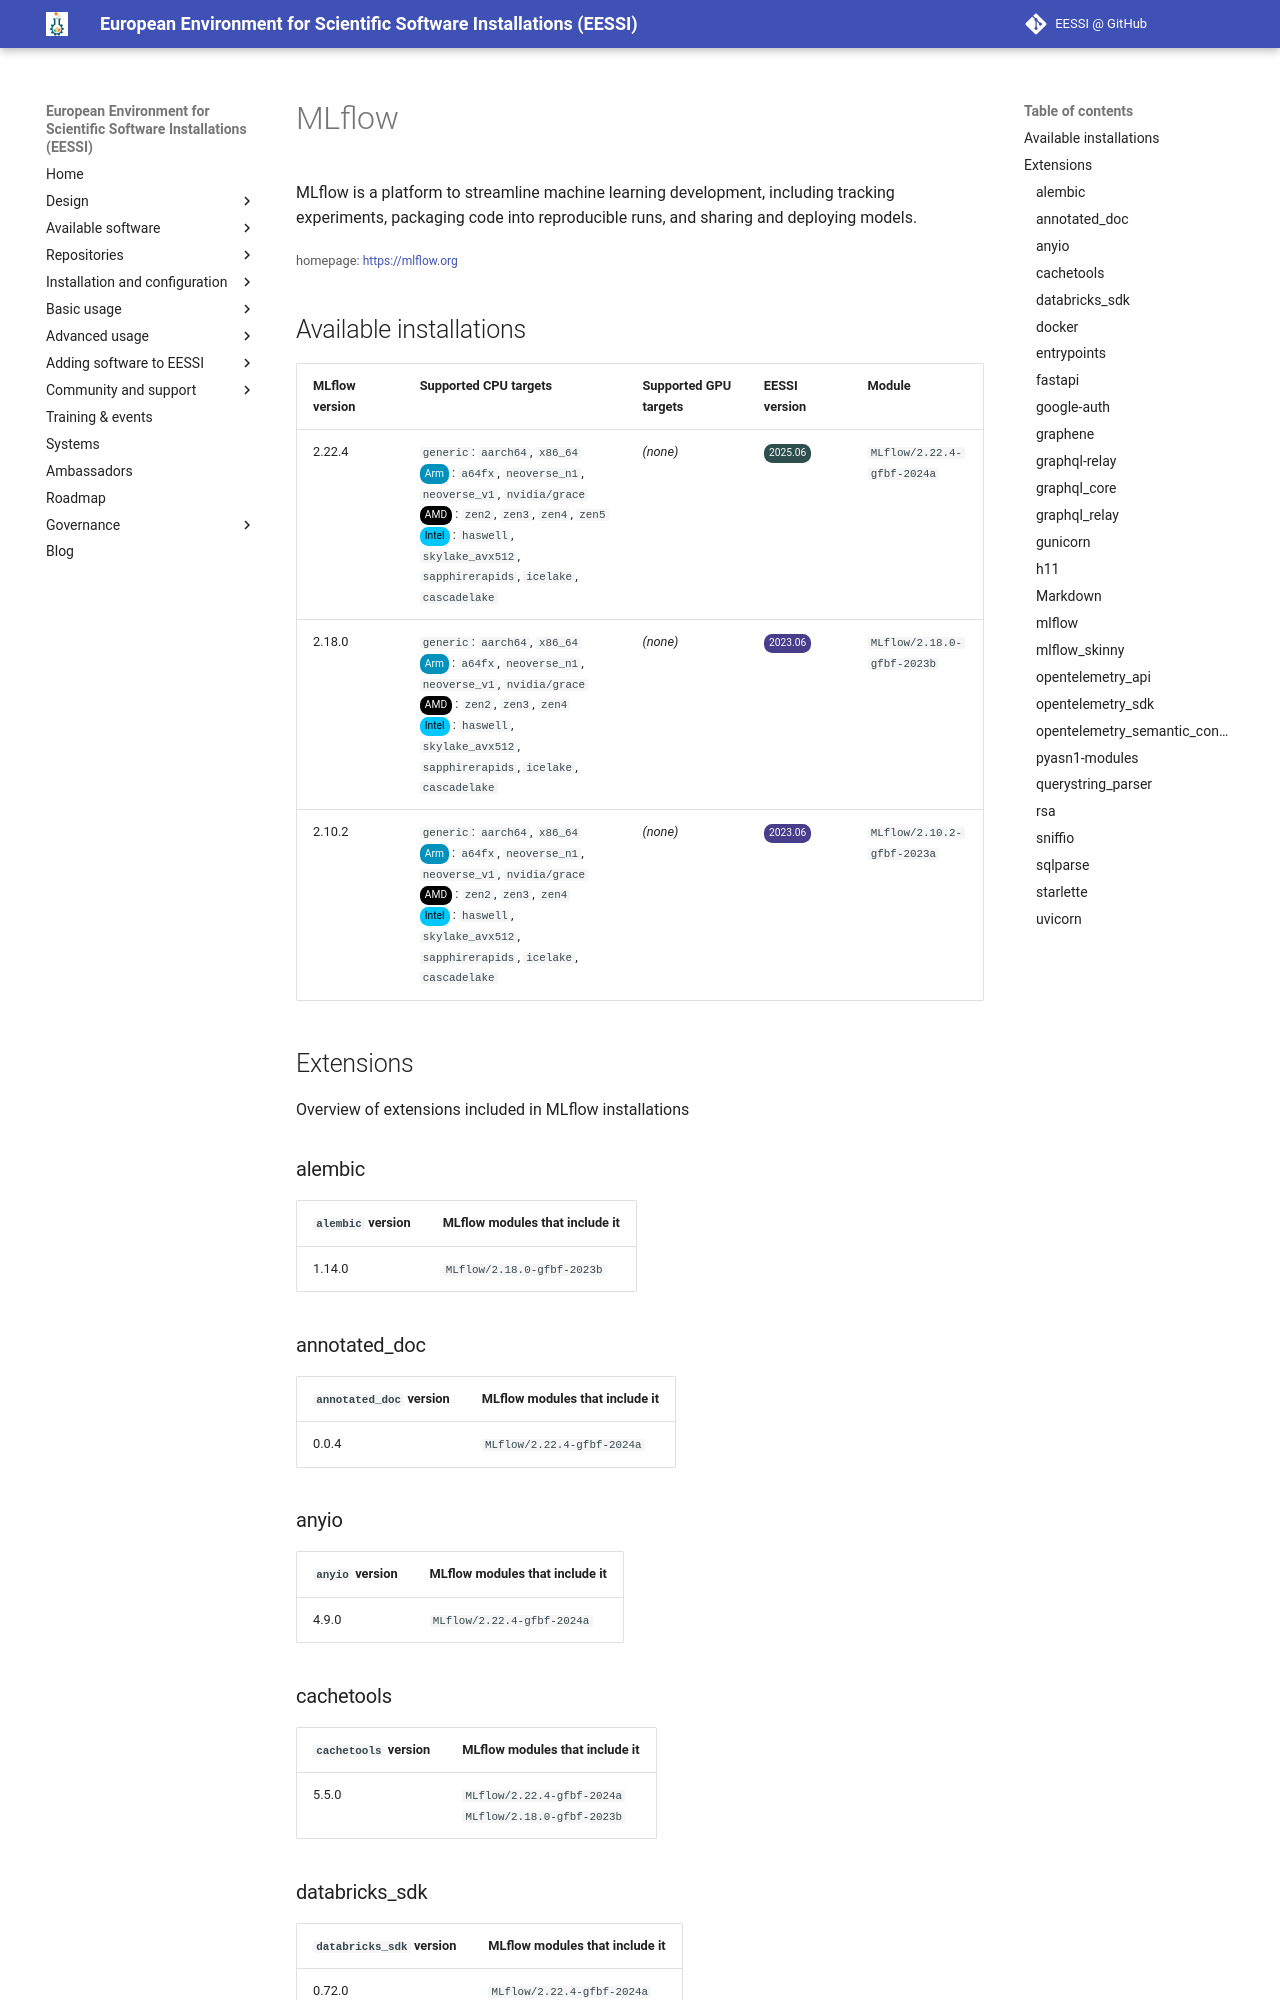

repository: EESSI/docs · page: available_software/detail/MLflow/index.html · generator: mkdocs

---
json_ld:
  '@context': https://schema.org
  '@type': SoftwareApplication
  applicationCategory: DeveloperApplication
  description: 'MLflow is a platform to streamline machine learning development, including
    tracking experiments,

    packaging code into reproducible runs, and sharing and deploying models.'
  license: Not confirmed
  name: MLflow
  offers:
    '@type': Offer
    price: 0
  operatingSystem: LINUX
  review:
    '@type': Review
    author:
      '@type': Organization
      name: EESSI
    reviewBody: Application has been successfully made available on all architectures
      supported by EESSI
    reviewRating:
      '@type': Rating
      ratingValue: 5
  softwareRequirements: See https://www.eessi.io/docs/ for how to make EESSI available
    on your system
  softwareVersion: '[''2.22.4'', ''2.18.0'', ''2.10.2'']'
  url: https://mlflow.org
---
# MLflow


MLflow is a platform to streamline machine learning development, including tracking experiments,
packaging code into reproducible runs, and sharing and deploying models.

<small>homepage: </small><span class="software-link">[https://mlflow.org](https://mlflow.org)</span>
